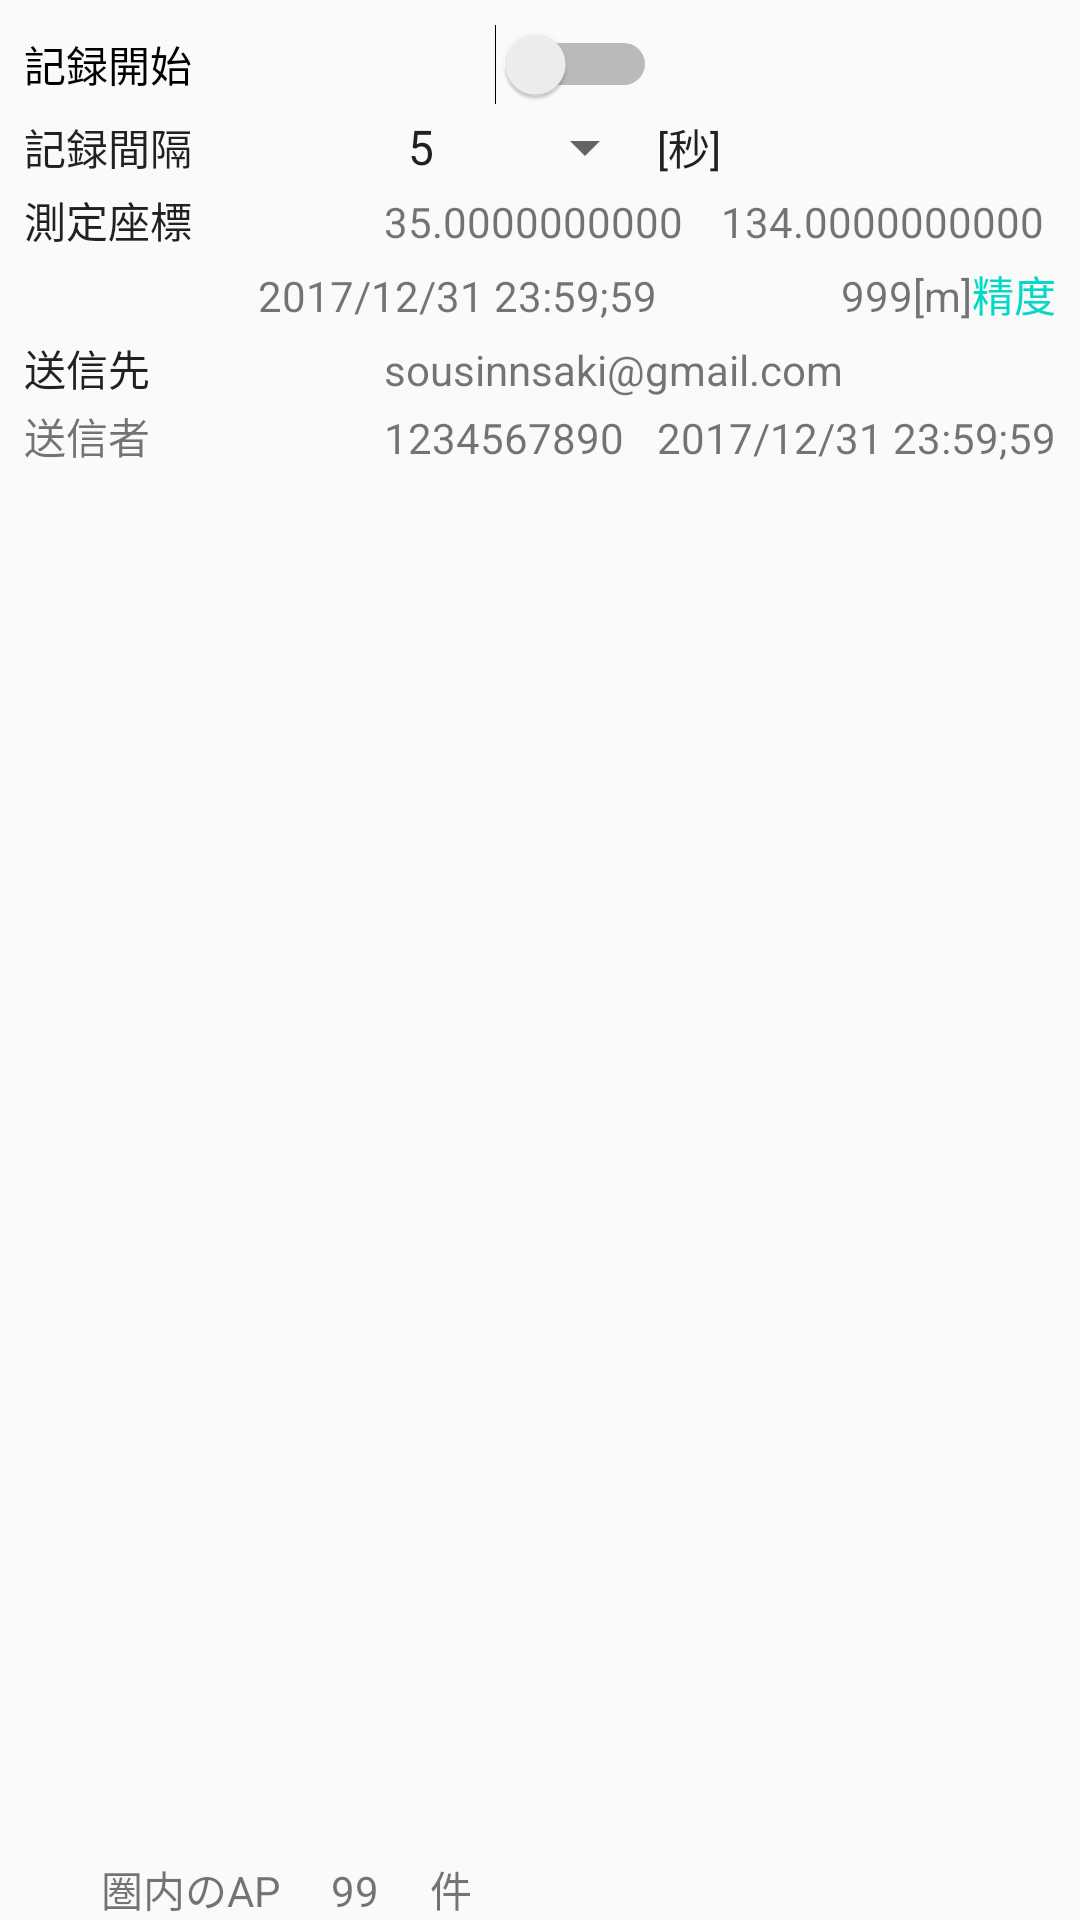

Layout XML and referenced resources for this Android screen:
<!-- AndroidManifest.xml: application theme AppTheme -->
<!-- res/layout/content_main.xml -->
<?xml version="1.0" encoding="utf-8"?>
<android.support.constraint.ConstraintLayout xmlns:android="http://schemas.android.com/apk/res/android"
    xmlns:app="http://schemas.android.com/apk/res-auto"
    xmlns:tools="http://schemas.android.com/tools"
    android:layout_width="match_parent"
    android:layout_height="match_parent"
    app:layout_behavior="@string/appbar_scrolling_view_behavior"
    tools:context="com.example.hkuwayama.nuloger.MainActivity"
    tools:showIn="@layout/app_bar_main">

    <LinearLayout
        android:layout_width="match_parent"
        android:layout_height="match_parent"
        android:orientation="vertical"
        app:layout_constraintEnd_toEndOf="parent"
        app:layout_constraintHorizontal_bias="1.0"
        app:layout_constraintStart_toStartOf="parent"
        tools:layout_editor_absoluteY="0dp"
        tools:ignore="MissingConstraints">

        <TableLayout
            android:layout_width="match_parent"
            android:layout_height="wrap_content"
            android:layout_marginEnd="8dp"
            android:layout_marginStart="8dp"
            android:layout_marginTop="8dp"
            android:stretchColumns="0,3"
            app:layout_constraintBottom_toBottomOf="parent"
            app:layout_constraintEnd_toEndOf="parent"
            app:layout_constraintStart_toStartOf="parent"
            app:layout_constraintTop_toTopOf="parent">

            <TableRow
                android:layout_width="match_parent"
                android:layout_height="match_parent">

                <Switch
                    android:id="@+id/record_start_sw"
                    android:layout_width="wrap_content"
                    android:layout_height="wrap_content"
                    android:layout_span="2"
                    android:text="@string/recordStart"
                    android:textSize="14sp"
                    tools:layout_editor_absoluteX="8dp"
                    tools:layout_editor_absoluteY="103dp"/>
            </TableRow>

            <TableRow
                android:layout_width="match_parent"
                android:layout_height="wrap_content"
                android:layout_marginTop="2dp">

                <TextView
                    android:id="@+id/textView21"
                    android:layout_width="wrap_content"
                    android:layout_height="wrap_content"
                    android:layout_span="1"
                    android:text="@string/recordInterval"
                    android:textAppearance="@style/TextAppearance.AppCompat"
                    android:textSize="14sp"/>

                <Spinner
                    android:id="@+id/step_spinner"
                    android:layout_width="wrap_content"
                    android:layout_height="wrap_content"
                    android:layout_span="1"
                    android:ellipsize="marquee"
                    android:entries="@array/step_list"
                    android:textSize="24sp"
                    tools:layout_editor_absoluteX="144dp"
                    tools:layout_editor_absoluteY="147dp"/>

                <TextView
                    android:id="@+id/textView23"
                    android:layout_width="wrap_content"
                    android:layout_height="wrap_content"
                    android:layout_span="1"
                    android:text="@string/second_disp"
                    android:textAppearance="@style/TextAppearance.AppCompat"/>
            </TableRow>

            <TableRow
                android:layout_width="match_parent"
                android:layout_height="wrap_content"
                android:layout_marginBottom="2dp"
                android:layout_marginTop="2dp">

                <TextView
                    android:id="@+id/textView3"
                    android:layout_width="wrap_content"
                    android:layout_height="wrap_content"
                    android:layout_span="1"
                    android:text="@string/measurementSpot"
                    android:textAppearance="@style/TextAppearance.AppCompat"
                    android:textSize="14sp"/>

                <TextView
                    android:id="@+id/latitude_tv"
                    android:layout_width="wrap_content"
                    android:layout_height="wrap_content"
                    android:layout_span="2"
                    android:text="35.0000000000"
                    android:textSize="14sp"/>

                <TextView
                    android:id="@+id/longitude_tv"
                    android:layout_width="wrap_content"
                    android:layout_height="wrap_content"
                    android:layout_span="3"
                    android:text="134.0000000000"/>

            </TableRow>

            <TableRow
                android:layout_width="match_parent"
                android:layout_height="wrap_content"
                android:layout_marginBottom="2dp"
                android:layout_marginTop="2dp">


                <TextView
                    android:id="@+id/timestanp_tv"
                    android:layout_width="wrap_content"
                    android:layout_height="wrap_content"
                    android:layout_span="2"
                    android:text="2017/12/31 23:59;59"
                    android:textAlignment="textEnd"
                    />


                <TextView
                    android:id="@+id/altitude_tv"
                    android:layout_width="wrap_content"
                    android:layout_height="wrap_content"
                    android:layout_span="2"
                    android:text="999"
                    android:textAlignment="textEnd"/>

                <TextView
                    android:id="@+id/textView6"
                    android:layout_width="wrap_content"
                    android:layout_height="wrap_content"
                    android:text="[m]"/>

                <TextView
                    android:id="@+id/accuracy_tv"
                    android:layout_width="wrap_content"
                    android:layout_height="wrap_content"
                    android:layout_span="1"
                    android:text="精度"
                    android:textColor="@color/colorAccent" />
            </TableRow>

            <TableRow
                android:layout_width="match_parent"
                android:layout_height="wrap_content"
                android:layout_marginBottom="2dp"
                android:layout_marginTop="2dp">

                <TextView
                    android:id="@+id/textView51"
                    android:layout_width="wrap_content"
                    android:layout_height="wrap_content"
                    android:layout_span="1"
                    android:text="@string/account_Name"
                    android:textAppearance="@style/TextAppearance.AppCompat"
                    android:textSize="14sp"/>

                <TextView
                    android:id="@+id/accountName_tv"
                    android:layout_width="wrap_content"
                    android:layout_height="wrap_content"
                    android:layout_span="6"
                    android:text="sousinnsaki@gmail.com"
                    android:textSize="14sp"/>


            </TableRow>

            <TableRow
                android:layout_width="match_parent"
                android:layout_height="match_parent">


                <TextView
                    android:id="@+id/textView61"
                    android:layout_width="wrap_content"
                    android:layout_height="wrap_content"
                    android:layout_span="1"
                    android:text="@string/senderName"
                    android:textAlignment="textStart"
                    />

                <TextView
                    android:id="@+id/student_id_tv"
                    android:layout_width="wrap_content"
                    android:layout_height="wrap_content"
                    android:layout_span="1"
                    android:text="1234567890"/>

                <TextView
                    android:id="@+id/send_time_tv"
                    android:layout_width="wrap_content"
                    android:layout_height="wrap_content"
                    android:layout_span="4"
                    android:text="2017/12/31 23:59;59"
                    android:textAlignment="textStart"/>
            </TableRow>


        </TableLayout>

        <ListView
            android:id="@+id/ap_lv"
            android:layout_width="match_parent"
            android:layout_height="match_parent"
            android:layout_marginTop="2dp"
            android:layout_weight="1"
            android:footerDividersEnabled="true"
            android:headerDividersEnabled="true">

        </ListView>

        <LinearLayout
            android:layout_width="match_parent"
            android:layout_height="wrap_content"
            android:orientation="horizontal">

            <TextView
                android:id="@+id/textView91"
                android:layout_width="wrap_content"
                android:layout_height="wrap_content"
                android:layout_weight="1"
                android:gravity="left"
                android:text="@string/access_point_of_the_range"
                android:textAlignment="textEnd"
                />

            <TextView
                android:id="@+id/list_up_count_tv"
                android:layout_width="wrap_content"
                android:layout_height="wrap_content"
                android:layout_weight="1"
                android:text="99"
                android:textAlignment="center" />

            <TextView
                android:id="@+id/textView97"
                android:layout_width="wrap_content"
                android:layout_height="wrap_content"
                android:layout_weight="6"
                android:text="@string/matter_str"/>
        </LinearLayout>

    </LinearLayout>

    
        
        
        
        
        
</android.support.constraint.ConstraintLayout>
<!-- res/layout/app_bar_main.xml (included above) -->
<?xml version="1.0" encoding="utf-8"?>
<android.support.design.widget.CoordinatorLayout xmlns:android="http://schemas.android.com/apk/res/android"
    xmlns:app="http://schemas.android.com/apk/res-auto"
    xmlns:tools="http://schemas.android.com/tools"
    android:layout_width="match_parent"
    android:layout_height="match_parent"
    tools:context="com.example.hkuwayama.nuloger.MainActivity">

    <android.support.design.widget.AppBarLayout
        android:layout_width="match_parent"
        android:layout_height="wrap_content"
        android:theme="@style/AppTheme.AppBarOverlay">

        <android.support.v7.widget.Toolbar
            android:id="@+id/toolbar"
            android:layout_width="match_parent"
            android:layout_height="?attr/actionBarSize"
            android:background="?attr/colorPrimary"
            app:popupTheme="@style/AppTheme.PopupOverlay" />

    </android.support.design.widget.AppBarLayout>

    <include layout="@layout/content_main" />

    <android.support.design.widget.FloatingActionButton
        android:id="@+id/fab"
        android:layout_width="wrap_content"
        android:layout_height="wrap_content"
        android:layout_gravity="bottom|end"
        android:layout_margin="@dimen/fab_margin"
        app:srcCompat="@drawable/ic_menu_send" />

</android.support.design.widget.CoordinatorLayout>
<!-- res/layout/fragment_main.xml (included above) -->
<FrameLayout xmlns:android="http://schemas.android.com/apk/res/android"
    xmlns:tools="http://schemas.android.com/tools"
    android:layout_width="match_parent"
    android:layout_height="match_parent"
    tools:context="com.example.hkuwayama.nuloger.MainFragment">


    <LinearLayout
        android:layout_width="match_parent"
        android:layout_height="match_parent"
        android:orientation="vertical"
        >

        <TableLayout
            android:layout_width="match_parent"
            android:layout_height="wrap_content"
            android:layout_marginEnd="8dp"
            android:layout_marginStart="8dp"
            android:layout_marginTop="8dp"
            android:stretchColumns="0,3"
            >

            <TableRow
                android:layout_width="match_parent"
                android:layout_height="match_parent">

                <Switch
                    android:id="@+id/record_start_sw"
                    android:layout_width="wrap_content"
                    android:layout_height="wrap_content"
                    android:layout_span="2"
                    android:text="記録開始"
                    android:textSize="24sp"
                    tools:layout_editor_absoluteX="8dp"
                    tools:layout_editor_absoluteY="103dp" />
            </TableRow>

            <TableRow
                android:layout_width="match_parent"
                android:layout_height="wrap_content"
                android:layout_marginTop="10dp">

                <TextView
                    android:layout_width="wrap_content"
                    android:layout_height="wrap_content"
                    android:text="記録間隔"
                    android:textAppearance="@style/TextAppearance.AppCompat"
                    android:textSize="24sp"
                    />

                <Spinner
                    android:id="@+id/step_spinner"
                    android:layout_width="wrap_content"
                    android:layout_height="match_parent"
                    android:ellipsize="marquee"
                    android:entries="@array/step_list"
                    android:textSize="24sp"
                    tools:layout_editor_absoluteX="144dp"
                    tools:layout_editor_absoluteY="147dp" />

                <TableRow
                    android:layout_width="match_parent"
                    android:layout_height="match_parent" />

                <TextView
                    android:id="@+id/textView2"
                    android:layout_width="wrap_content"
                    android:layout_height="wrap_content"
                    android:text="[秒]"
                    android:textAppearance="@style/TextAppearance.AppCompat" />
            </TableRow>

            <TableRow
                android:layout_width="match_parent"
                android:layout_height="wrap_content"
                android:layout_marginTop="10dp">

                <TextView
                    android:id="@+id/textView3"
                    android:layout_width="wrap_content"
                    android:layout_height="wrap_content"
                    android:layout_span="3"
                    android:text="抽出アクセスポイント "
                    android:textAppearance="@style/TextAppearance.AppCompat"
                    android:textSize="24sp" />
            </TableRow>

        </TableLayout>

        <ListView
            android:id="@+id/ap_lv"
            android:layout_width="match_parent"
            android:layout_height="match_parent"
            android:layout_marginTop="10dp"
            android:footerDividersEnabled="true"
            android:headerDividersEnabled="true" />
    </LinearLayout>

</FrameLayout>
<!-- resources referenced by this layout -->
<resources>
  <string-array name="step_list">
          <item>5</item>
          <item>10</item>
          <item>30</item>
          <item>60</item>
          <item>300</item>
          <item>600</item>
      </string-array>
  <string name="access_point_of_the_range">圏内のAP</string>
  <string name="account_Name">送信先</string>
  <string name="matter_str">件</string>
  <string name="measurementSpot">測定座標</string>
  <string name="recordInterval">記録間隔</string>
  <string name="recordStart">記録開始</string>
  <string name="second_disp">[秒]</string>
  <string name="senderName">送信者</string>
  <style name="AppTheme.AppBarOverlay" parent="ThemeOverlay.AppCompat.Dark.ActionBar" />
  <style name="AppTheme.PopupOverlay" parent="ThemeOverlay.AppCompat.Light" />
  <style name="AppTheme" parent="Theme.AppCompat.Light.DarkActionBar">
          
          <item name="colorPrimary">@color/colorPrimary</item>
          <item name="colorPrimaryDark">@color/colorPrimaryDark</item>
          <item name="colorAccent">@color/colorAccent</item>
          
  
      </style>
  <!-- not gathered from this repository: default colours our renderer supplied (Android Studio template values) -->
  <color name="colorPrimary">#FF6200EE</color>
  <color name="colorPrimaryDark">#FF3700B3</color>
  <color name="colorAccent">#FF03DAC5</color>
</resources>
